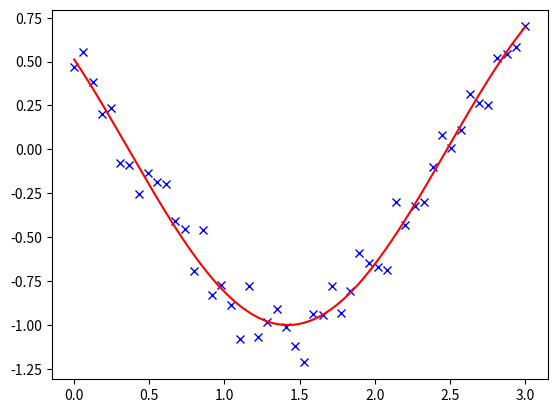

Generate this figure with matplotlib:
import numpy as np
import scipy as sp
import matplotlib.pyplot as plt

rng = np.random.default_rng(27446968)


# Our test function
def f(t, omega, phi):
    return np.cos(omega * t + phi)


# Our x and y data
x = np.linspace(0, 3, 50)
y = f(x, 1.5, 1) + 0.1 * np.random.normal(size=50)

# Fit the model: the parameters omega and phi can be found in the
# `params` vector
params, params_cov = sp.optimize.curve_fit(f, x, y)

# plot the data and the fitted curve
t = np.linspace(0, 3, 1000)

plt.figure(1)
plt.clf()
plt.plot(x, y, "bx")
plt.plot(t, f(t, *params), "r-")
plt.show()